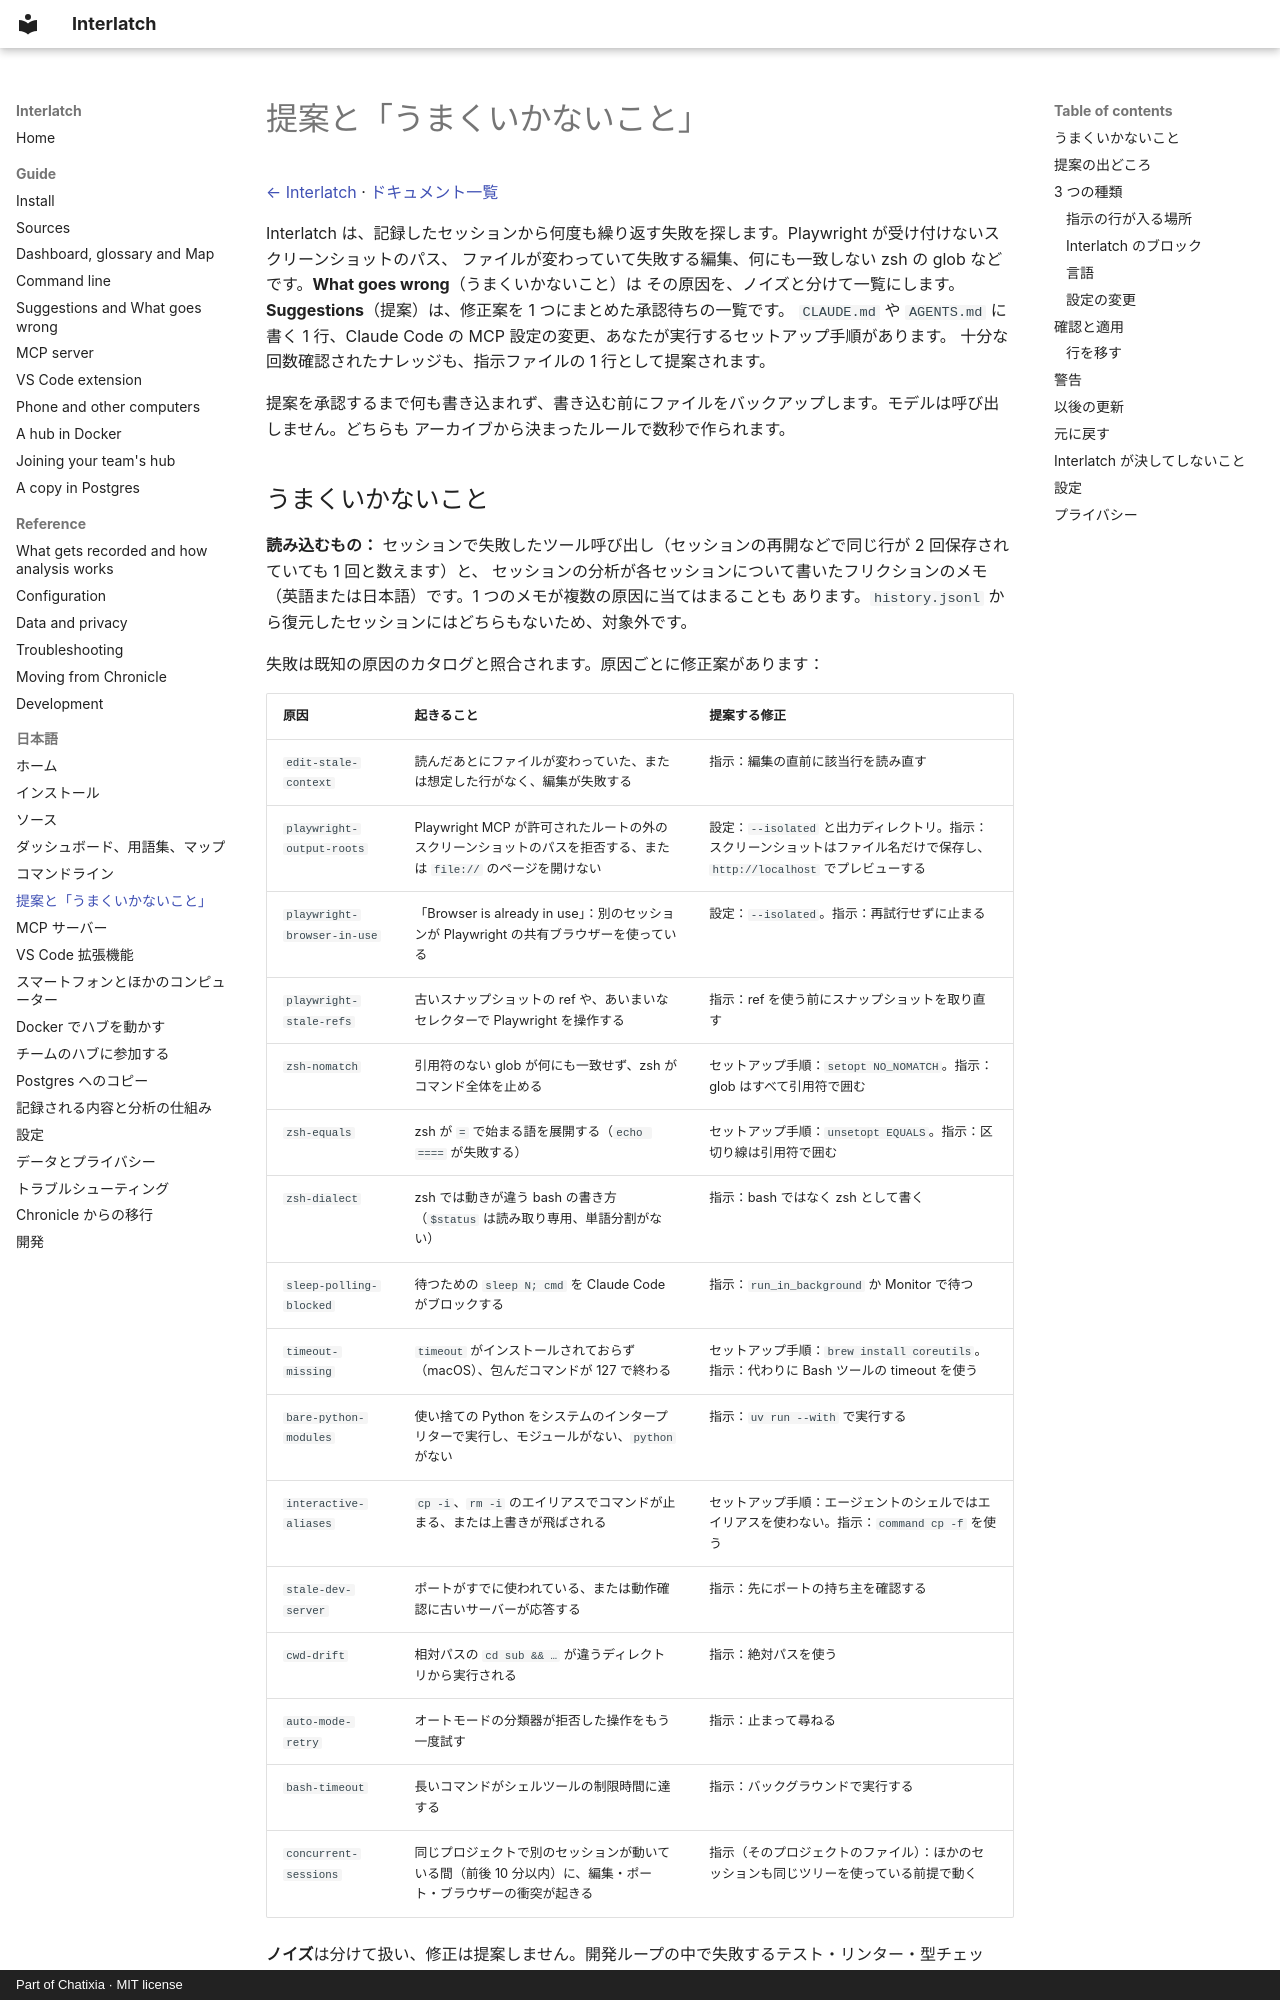

repository: Chatixia-AI/agents-chronicle · page: ja/suggestions/index.html · generator: mkdocs · copyright: Part of Chatixia · MIT license

# 提案と「うまくいかないこと」

[← Interlatch](../../README.ja.md) · [ドキュメント一覧](README.md)

Interlatch は、記録したセッションから何度も繰り返す失敗を探します。Playwright が受け付けないスクリーンショットのパス、
ファイルが変わっていて失敗する編集、何にも一致しない zsh の glob などです。**What goes wrong**（うまくいかないこと）は
その原因を、ノイズと分けて一覧にします。**Suggestions**（提案）は、修正案を 1 つにまとめた承認待ちの一覧です。
`CLAUDE.md` や `AGENTS.md` に書く 1 行、Claude Code の MCP 設定の変更、あなたが実行するセットアップ手順があります。
十分な回数確認されたナレッジも、指示ファイルの 1 行として提案されます。

提案を承認するまで何も書き込まれず、書き込む前にファイルをバックアップします。モデルは呼び出しません。どちらも
アーカイブから決まったルールで数秒で作られます。
